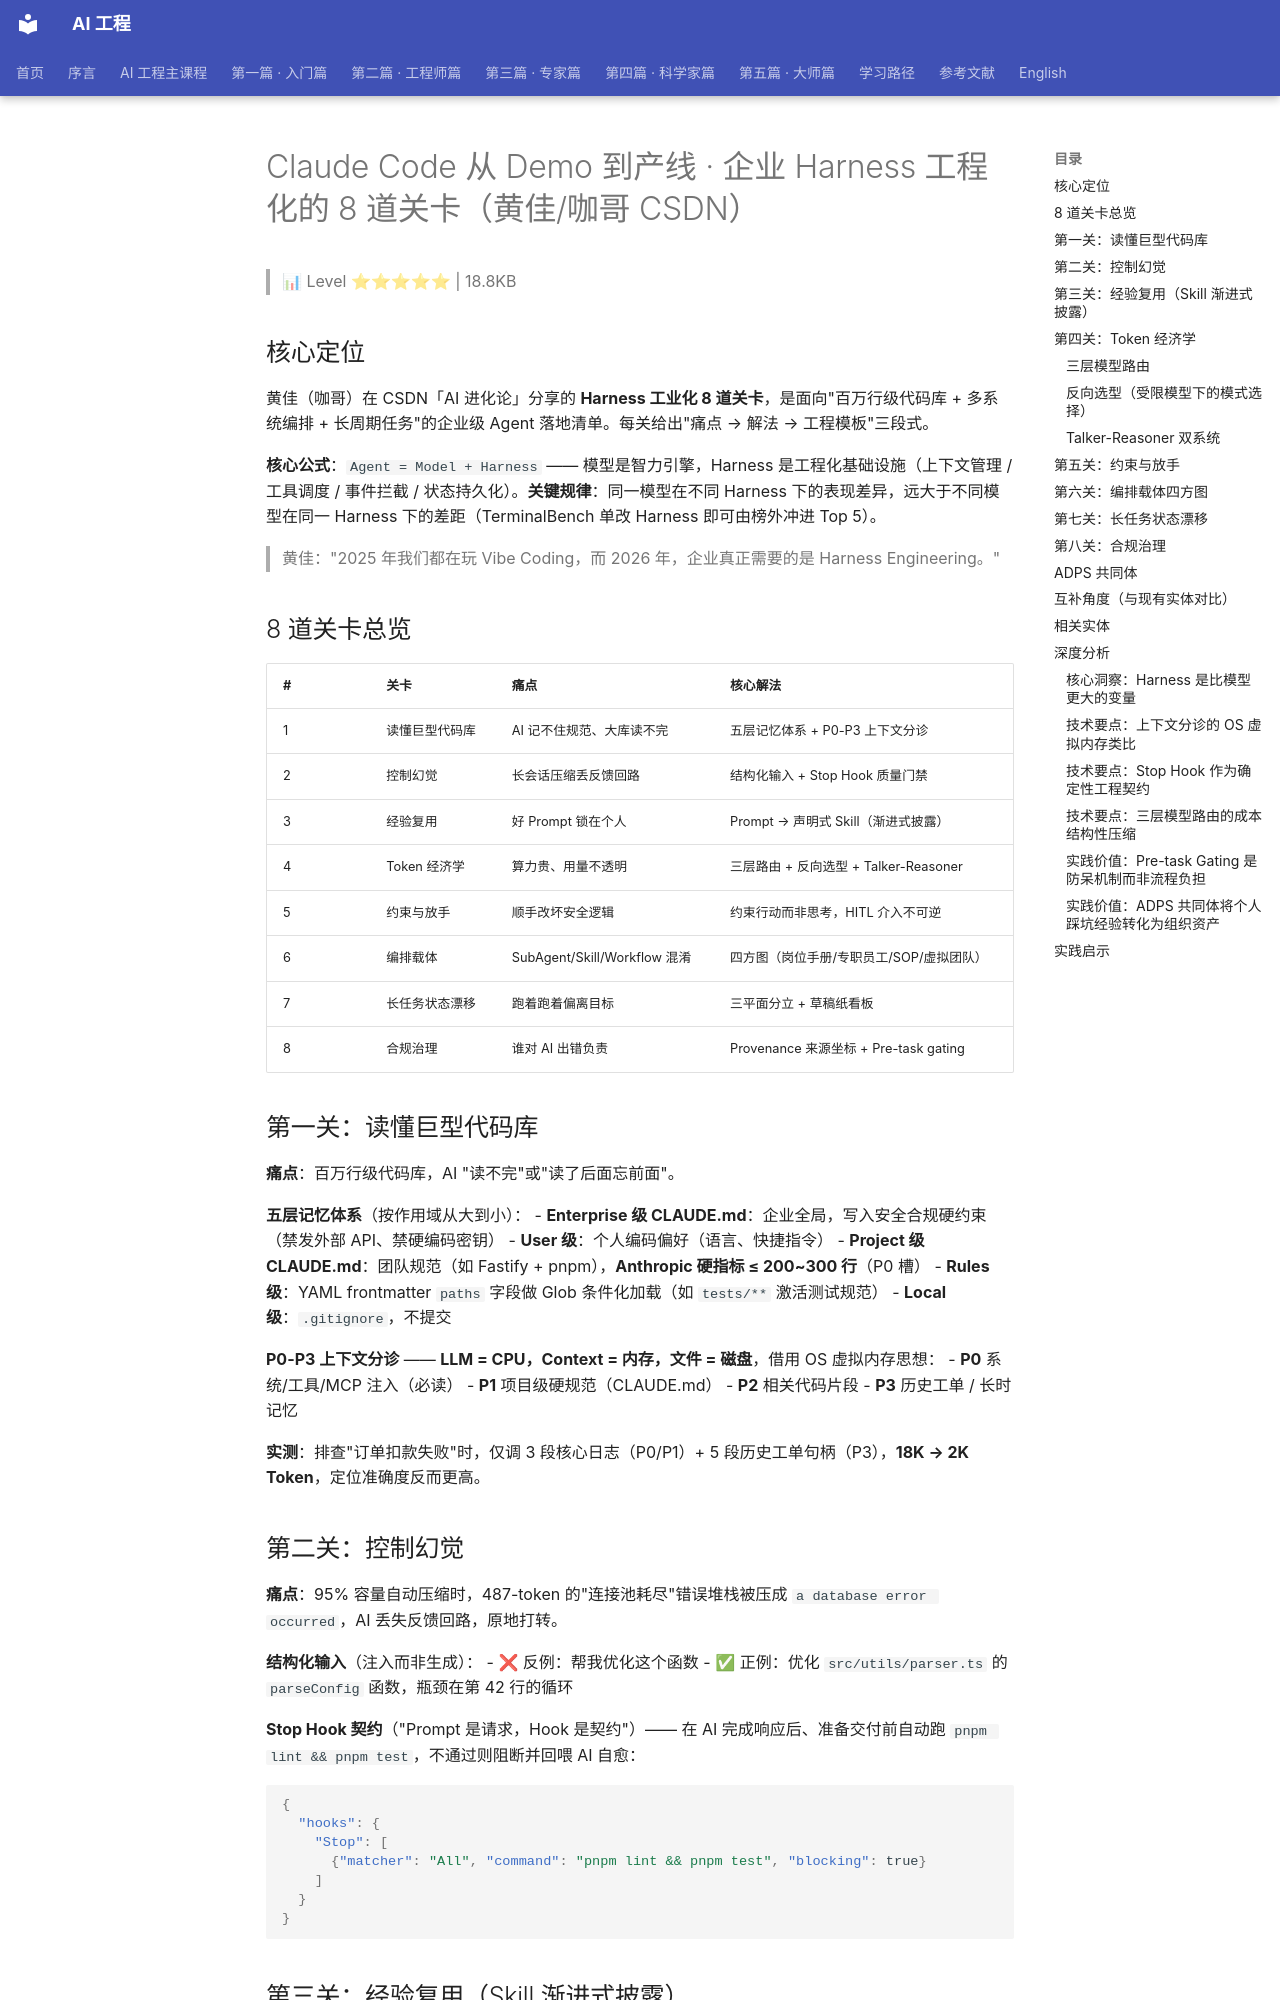

repository: QianJinGuo/wiki-book · page: ch09/101-claude-code-demo-harness-8-csdn.html · generator: mkdocs

# Claude Code 从 Demo 到产线 · 企业 Harness 工程化的 8 道关卡（黄佳/咖哥 CSDN）

> 📊 Level ⭐⭐⭐⭐⭐ | 18.8KB

## 核心定位

黄佳（咖哥）在 CSDN「AI 进化论」分享的 **Harness 工业化 8 道关卡**，是面向"百万行级代码库 + 多系统编排 + 长周期任务"的企业级 Agent 落地清单。每关给出"痛点 → 解法 → 工程模板"三段式。

**核心公式**：`Agent = Model + Harness` —— 模型是智力引擎，Harness 是工程化基础设施（上下文管理 / 工具调度 / 事件拦截 / 状态持久化）。**关键规律**：同一模型在不同 Harness 下的表现差异，远大于不同模型在同一 Harness 下的差距（TerminalBench 单改 Harness 即可由榜外冲进 Top 5）。

> 黄佳："2025 年我们都在玩 Vibe Coding，而 2026 年，企业真正需要的是 Harness Engineering。"

## 8 道关卡总览

| # | 关卡 | 痛点 | 核心解法 |
|---|------|------|----------|
| 1 | 读懂巨型代码库 | AI 记不住规范、大库读不完 | 五层记忆体系 + P0-P3 上下文分诊 |
| 2 | 控制幻觉 | 长会话压缩丢反馈回路 | 结构化输入 + Stop Hook 质量门禁 |
| 3 | 经验复用 | 好 Prompt 锁在个人 | Prompt → 声明式 Skill（渐进式披露） |
| 4 | Token 经济学 | 算力贵、用量不透明 | 三层路由 + 反向选型 + Talker-Reasoner |
| 5 | 约束与放手 | 顺手改坏安全逻辑 | 约束行动而非思考，HITL 介入不可逆 |
| 6 | 编排载体 | SubAgent/Skill/Workflow 混淆 | 四方图（岗位手册/专职员工/SOP/虚拟团队） |
| 7 | 长任务状态漂移 | 跑着跑着偏离目标 | 三平面分立 + 草稿纸看板 |
| 8 | 合规治理 | 谁对 AI 出错负责 | Provenance 来源坐标 + Pre-task gating |

## 第一关：读懂巨型代码库

**痛点**：百万行级代码库，AI "读不完"或"读了后面忘前面"。

**五层记忆体系**（按作用域从大到小）：
- **Enterprise 级 CLAUDE.md**：企业全局，写入安全合规硬约束（禁发外部 API、禁硬编码密钥）
- **User 级**：个人编码偏好（语言、快捷指令）
- **Project 级 CLAUDE.md**：团队规范（如 Fastify + pnpm），**Anthropic 硬指标 ≤ 200~300 行**（P0 槽）
- **Rules 级**：YAML frontmatter `paths` 字段做 Glob 条件化加载（如 `tests/**` 激活测试规范）
- **Local 级**：`.gitignore`，不提交

**P0-P3 上下文分诊** —— **LLM = CPU，Context = 内存，文件 = 磁盘**，借用 OS 虚拟内存思想：
- **P0** 系统/工具/MCP 注入（必读）
- **P1** 项目级硬规范（CLAUDE.md）
- **P2** 相关代码片段
- **P3** 历史工单 / 长时记忆

**实测**：排查"订单扣款失败"时，仅调 3 段核心日志（P0/P1）+ 5 段历史工单句柄（P3），**18K → 2K Token**，定位准确度反而更高。

## 第二关：控制幻觉

**痛点**：95% 容量自动压缩时，487-token 的"连接池耗尽"错误堆栈被压成 `a database error occurred`，AI 丢失反馈回路，原地打转。

**结构化输入**（注入而非生成）：
- ❌ 反例：帮我优化这个函数
- ✅ 正例：优化 `src/utils/parser.ts` 的 `parseConfig` 函数，瓶颈在第 42 行的循环

**Stop Hook 契约**（"Prompt 是请求，Hook 是契约"）—— 在 AI 完成响应后、准备交付前自动跑 `pnpm lint && pnpm test`，不通过则阻断并回喂 AI 自愈：

```json
{
  "hooks": {
    "Stop": [
      {"matcher": "All", "command": "pnpm lint && pnpm test", "blocking": true}
    ]
  }
}
```

## 第三关：经验复用（Skill 渐进式披露）

**解法**：把好用的 Prompt 封装为 `.claude/skills/<name>/SKILL.md` 资产 + Git 版本控制。

**渐进式披露**（3 阶段，按需加载）：

| 阶段 | 触发条件 | 加载内容 | Token 量 |
|------|---------|----------|----------|
| 启动 | 启动时 | name + description 元数据 | ~100 tokens |
| 匹配 | 用户输入命中语义 | 完整 SKILL.md | 视 Skill 而定 |
| 执行 | 需要动作时 | bundled 脚本/外部资源 | 按需 |

**多 Skill 系统的 Token 节省 ≈ 98%**。

## 第四关：Token 经济学

### 三层模型路由

业务复杂度分布统计：**41% 查询只是 SQL 模板填空**，根本用不上 Opus。

```
Haiku (60%) → Sonnet (30%) → Opus (10%)
```

**实测**：月账单 **48 万 → 12 万**，综合成本下降 **65%~75%**。

### 反向选型（受限模型下的模式选择）

当只能本地部署 Qwen-32B 时，**模式 > 模型**：
- Haiku 写代码 + Haiku 做 Code Review，**迭代 2 轮** → 综合算力低于单次 Opus，质量反超
